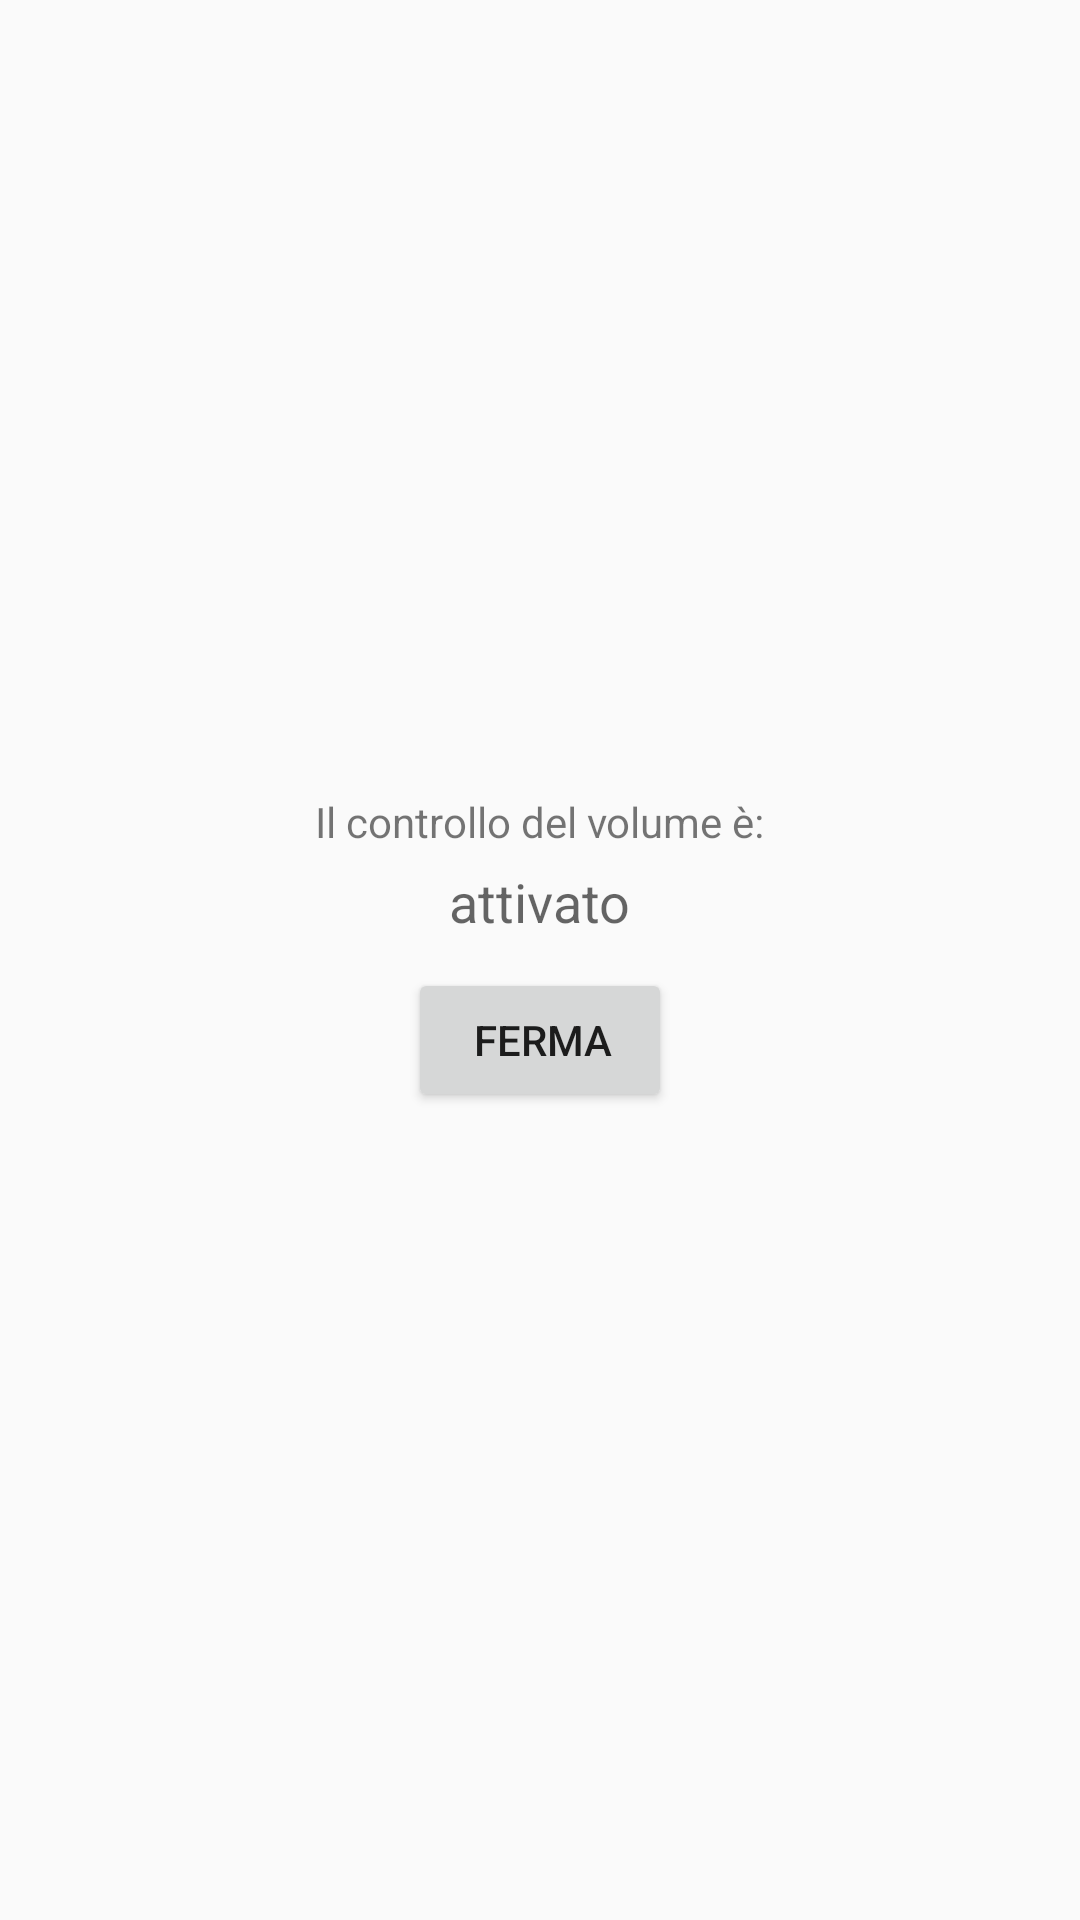

The Android layout XML behind this screen, and the referenced resources:
<!-- AndroidManifest.xml: application theme AppTheme -->
<!-- res/layout/activity_start_stop.xml -->
<?xml version="1.0" encoding="utf-8"?>
<RelativeLayout xmlns:android="http://schemas.android.com/apk/res/android"
	android:layout_width="wrap_content"
	android:layout_height="wrap_content"
	android:gravity="center"
	android:padding="20dp" >

    <TextView
    	android:id="@+id/status_label_1"
    	android:layout_width="wrap_content"
    	android:layout_height="wrap_content"
    	android:layout_alignParentTop="true"
    	android:layout_centerHorizontal="true"
    	android:text="@string/status_summ"
    	android:padding="5dp" />

    <TextView
    	android:id="@+id/status_label_2"
    	android:layout_width="wrap_content"
    	android:layout_height="wrap_content"
    	android:layout_centerHorizontal="true"
    	android:layout_below="@id/status_label_1"
    	android:text="@string/status_on"
    	android:textAppearance="?android:attr/textAppearanceMedium" />

    <Button
    	android:id="@+id/play_button"
    	android:layout_width="wrap_content"
    	android:layout_height="wrap_content"
    	android:layout_centerHorizontal="true"
    	android:layout_below="@id/status_label_2"
    	android:layout_gravity="center"
    	android:text="@string/stop_menu_title"
    	android:drawableLeft="@drawable/ic_action_pause"
    	android:onClick="changeServiceState"
    	android:paddingRight="10dp"
    	android:layout_margin="10dp" />

    
   
</RelativeLayout>
<!-- resources referenced by this layout -->
<resources>
  <string name="status_on">attivato</string>
  <string name="status_summ">Il controllo del volume è:</string>
  <string name="stop_menu_title">Ferma</string>
  <style name="AppTheme" parent="AppBaseTheme">
  		
  	</style>
  <style name="AppBaseTheme" parent="Theme.AppCompat.Light">
  		
  	</style>
</resources>
